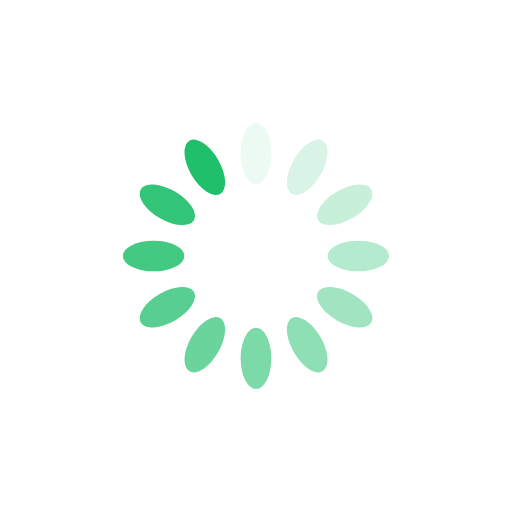
t = 0.00 s
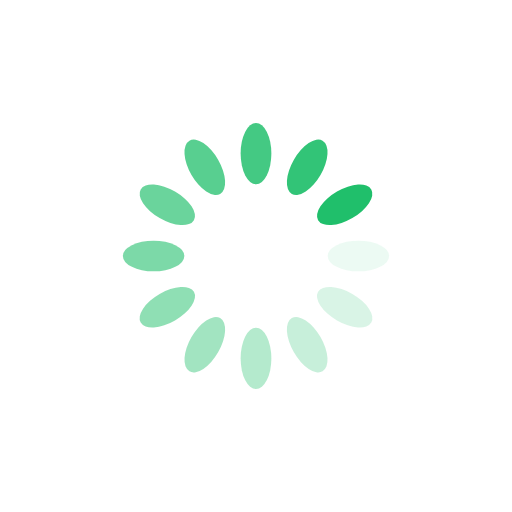
t = 0.25 s
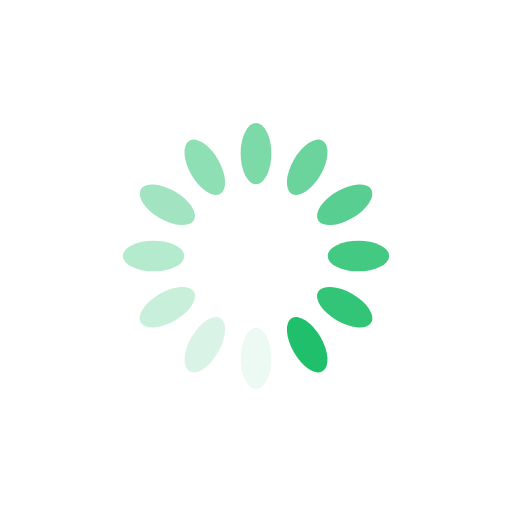
t = 0.50 s
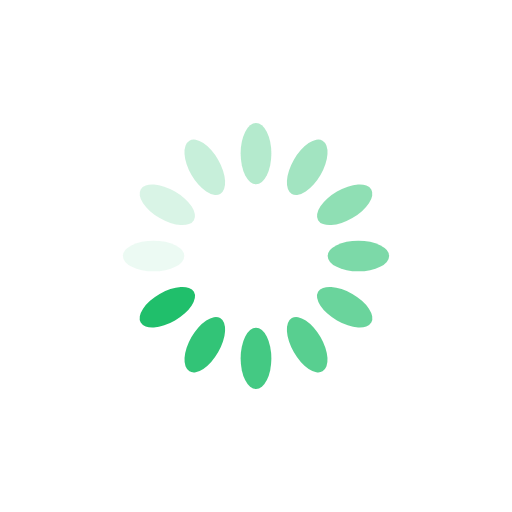
t = 0.75 s

The animated SVG that drew these frames (rendered in a browser with its animation timeline set to each time). Animation: 12 SMIL elements (animate=12); one cycle of 1.00 s, repeats indefinitely.

<svg xmlns="http://www.w3.org/2000/svg" viewBox="0 0 100 100" preserveAspectRatio="xMidYMid" width="200" height="200" style="shape-rendering: auto; display: block; background: transparent;" xmlns:xlink="http://www.w3.org/1999/xlink"><g><g transform="rotate(0 50 50)">
  <rect fill="#20bf6b" height="12" width="6" ry="6" rx="3" y="24" x="47">
    <animate repeatCount="indefinite" begin="-0.9166666666666666s" dur="1s" keyTimes="0;1" values="1;0" attributeName="opacity"></animate>
  </rect>
</g><g transform="rotate(30 50 50)">
  <rect fill="#20bf6b" height="12" width="6" ry="6" rx="3" y="24" x="47">
    <animate repeatCount="indefinite" begin="-0.8333333333333334s" dur="1s" keyTimes="0;1" values="1;0" attributeName="opacity"></animate>
  </rect>
</g><g transform="rotate(60 50 50)">
  <rect fill="#20bf6b" height="12" width="6" ry="6" rx="3" y="24" x="47">
    <animate repeatCount="indefinite" begin="-0.75s" dur="1s" keyTimes="0;1" values="1;0" attributeName="opacity"></animate>
  </rect>
</g><g transform="rotate(90 50 50)">
  <rect fill="#20bf6b" height="12" width="6" ry="6" rx="3" y="24" x="47">
    <animate repeatCount="indefinite" begin="-0.6666666666666666s" dur="1s" keyTimes="0;1" values="1;0" attributeName="opacity"></animate>
  </rect>
</g><g transform="rotate(120 50 50)">
  <rect fill="#20bf6b" height="12" width="6" ry="6" rx="3" y="24" x="47">
    <animate repeatCount="indefinite" begin="-0.5833333333333334s" dur="1s" keyTimes="0;1" values="1;0" attributeName="opacity"></animate>
  </rect>
</g><g transform="rotate(150 50 50)">
  <rect fill="#20bf6b" height="12" width="6" ry="6" rx="3" y="24" x="47">
    <animate repeatCount="indefinite" begin="-0.5s" dur="1s" keyTimes="0;1" values="1;0" attributeName="opacity"></animate>
  </rect>
</g><g transform="rotate(180 50 50)">
  <rect fill="#20bf6b" height="12" width="6" ry="6" rx="3" y="24" x="47">
    <animate repeatCount="indefinite" begin="-0.4166666666666667s" dur="1s" keyTimes="0;1" values="1;0" attributeName="opacity"></animate>
  </rect>
</g><g transform="rotate(210 50 50)">
  <rect fill="#20bf6b" height="12" width="6" ry="6" rx="3" y="24" x="47">
    <animate repeatCount="indefinite" begin="-0.3333333333333333s" dur="1s" keyTimes="0;1" values="1;0" attributeName="opacity"></animate>
  </rect>
</g><g transform="rotate(240 50 50)">
  <rect fill="#20bf6b" height="12" width="6" ry="6" rx="3" y="24" x="47">
    <animate repeatCount="indefinite" begin="-0.25s" dur="1s" keyTimes="0;1" values="1;0" attributeName="opacity"></animate>
  </rect>
</g><g transform="rotate(270 50 50)">
  <rect fill="#20bf6b" height="12" width="6" ry="6" rx="3" y="24" x="47">
    <animate repeatCount="indefinite" begin="-0.16666666666666666s" dur="1s" keyTimes="0;1" values="1;0" attributeName="opacity"></animate>
  </rect>
</g><g transform="rotate(300 50 50)">
  <rect fill="#20bf6b" height="12" width="6" ry="6" rx="3" y="24" x="47">
    <animate repeatCount="indefinite" begin="-0.08333333333333333s" dur="1s" keyTimes="0;1" values="1;0" attributeName="opacity"></animate>
  </rect>
</g><g transform="rotate(330 50 50)">
  <rect fill="#20bf6b" height="12" width="6" ry="6" rx="3" y="24" x="47">
    <animate repeatCount="indefinite" begin="0s" dur="1s" keyTimes="0;1" values="1;0" attributeName="opacity"></animate>
  </rect>
</g><g></g></g><!-- [ldio] generated by https://loading.io --></svg>
